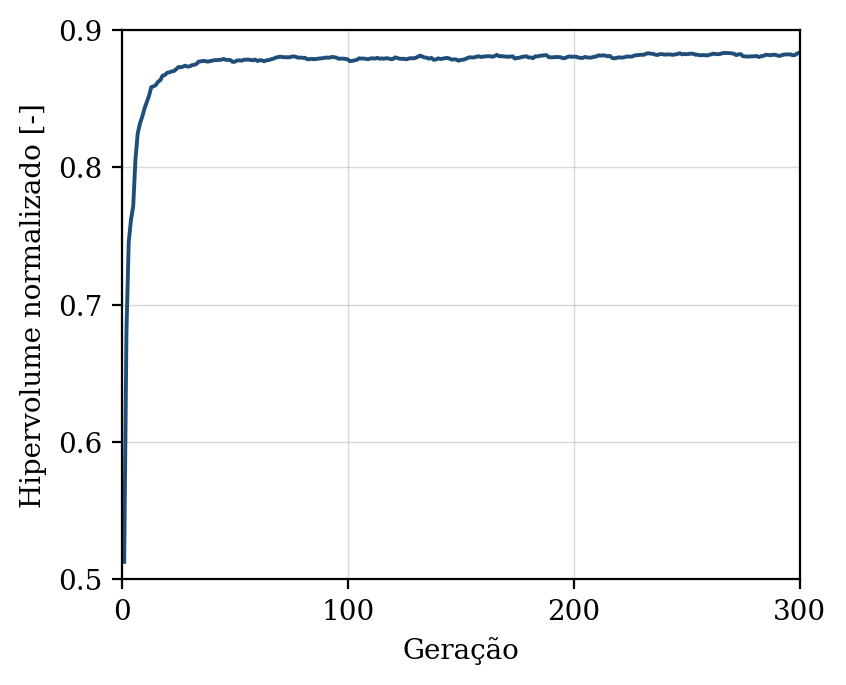

Data behind this chart, as committed beside it:
geracao, hipervolume, n_solucoes, n_avaliacoes
1, 0.5128, 3, 50
2, 0.6803, 10, 100
3, 0.7453, 8, 150
4, 0.7618, 16, 200
5, 0.7717, 20, 250
6, 0.8062, 22, 300
7, 0.8248, 31, 350
8, 0.832, 33, 400
9, 0.837, 42, 450
10, 0.8429, 50, 500
11, 0.8475, 50, 550
12, 0.8522, 50, 600
13, 0.8584, 50, 650
14, 0.859, 50, 700
15, 0.8599, 50, 750
16, 0.8624, 50, 800
17, 0.8635, 50, 850
18, 0.8668, 50, 900
19, 0.8672, 50, 950
20, 0.8688, 50, 1000
21, 0.8692, 50, 1050
22, 0.8698, 50, 1100
23, 0.8701, 50, 1150
24, 0.8714, 50, 1200
25, 0.873, 50, 1250
26, 0.8729, 50, 1300
27, 0.8733, 50, 1350
28, 0.874, 50, 1400
29, 0.8734, 50, 1450
30, 0.8735, 50, 1500
31, 0.8744, 50, 1550
32, 0.8747, 50, 1600
33, 0.8753, 50, 1650
34, 0.877, 50, 1700
35, 0.8772, 50, 1750
36, 0.8775, 50, 1800
37, 0.8773, 50, 1850
38, 0.8769, 50, 1900
39, 0.8774, 50, 1950
40, 0.8777, 50, 2000
41, 0.8781, 50, 2050
42, 0.8781, 50, 2100
43, 0.8783, 50, 2150
44, 0.8783, 50, 2200
45, 0.8789, 50, 2250
46, 0.8783, 50, 2300
47, 0.8782, 50, 2350
48, 0.8782, 50, 2400
49, 0.8768, 50, 2450
50, 0.8769, 50, 2500
51, 0.8778, 50, 2550
52, 0.8779, 50, 2600
53, 0.8776, 50, 2650
54, 0.8784, 50, 2700
55, 0.8784, 50, 2750
56, 0.8784, 50, 2800
57, 0.8782, 50, 2850
58, 0.8779, 50, 2900
59, 0.8785, 50, 2950
60, 0.8775, 50, 3000
... 240 more rows
